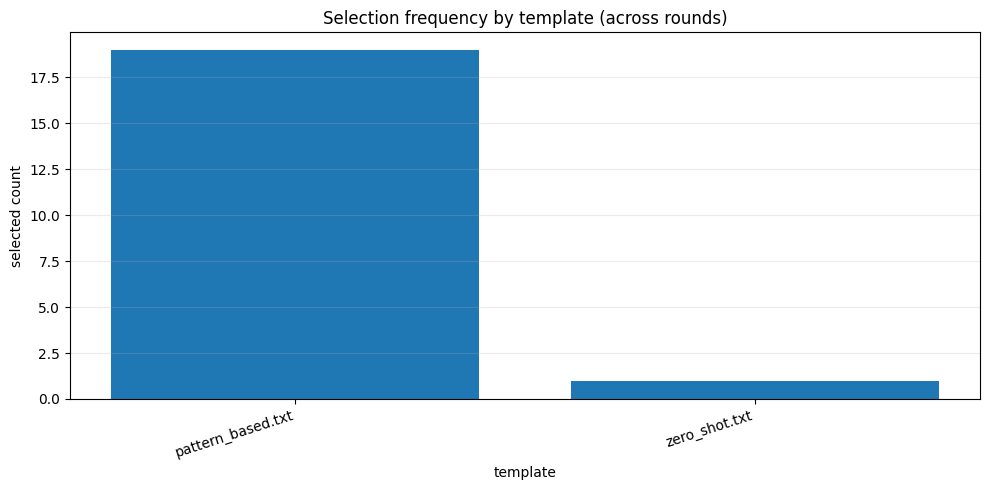

Data behind this chart, as committed beside it:
template, count
pattern_based.txt, 19
zero_shot.txt, 1
